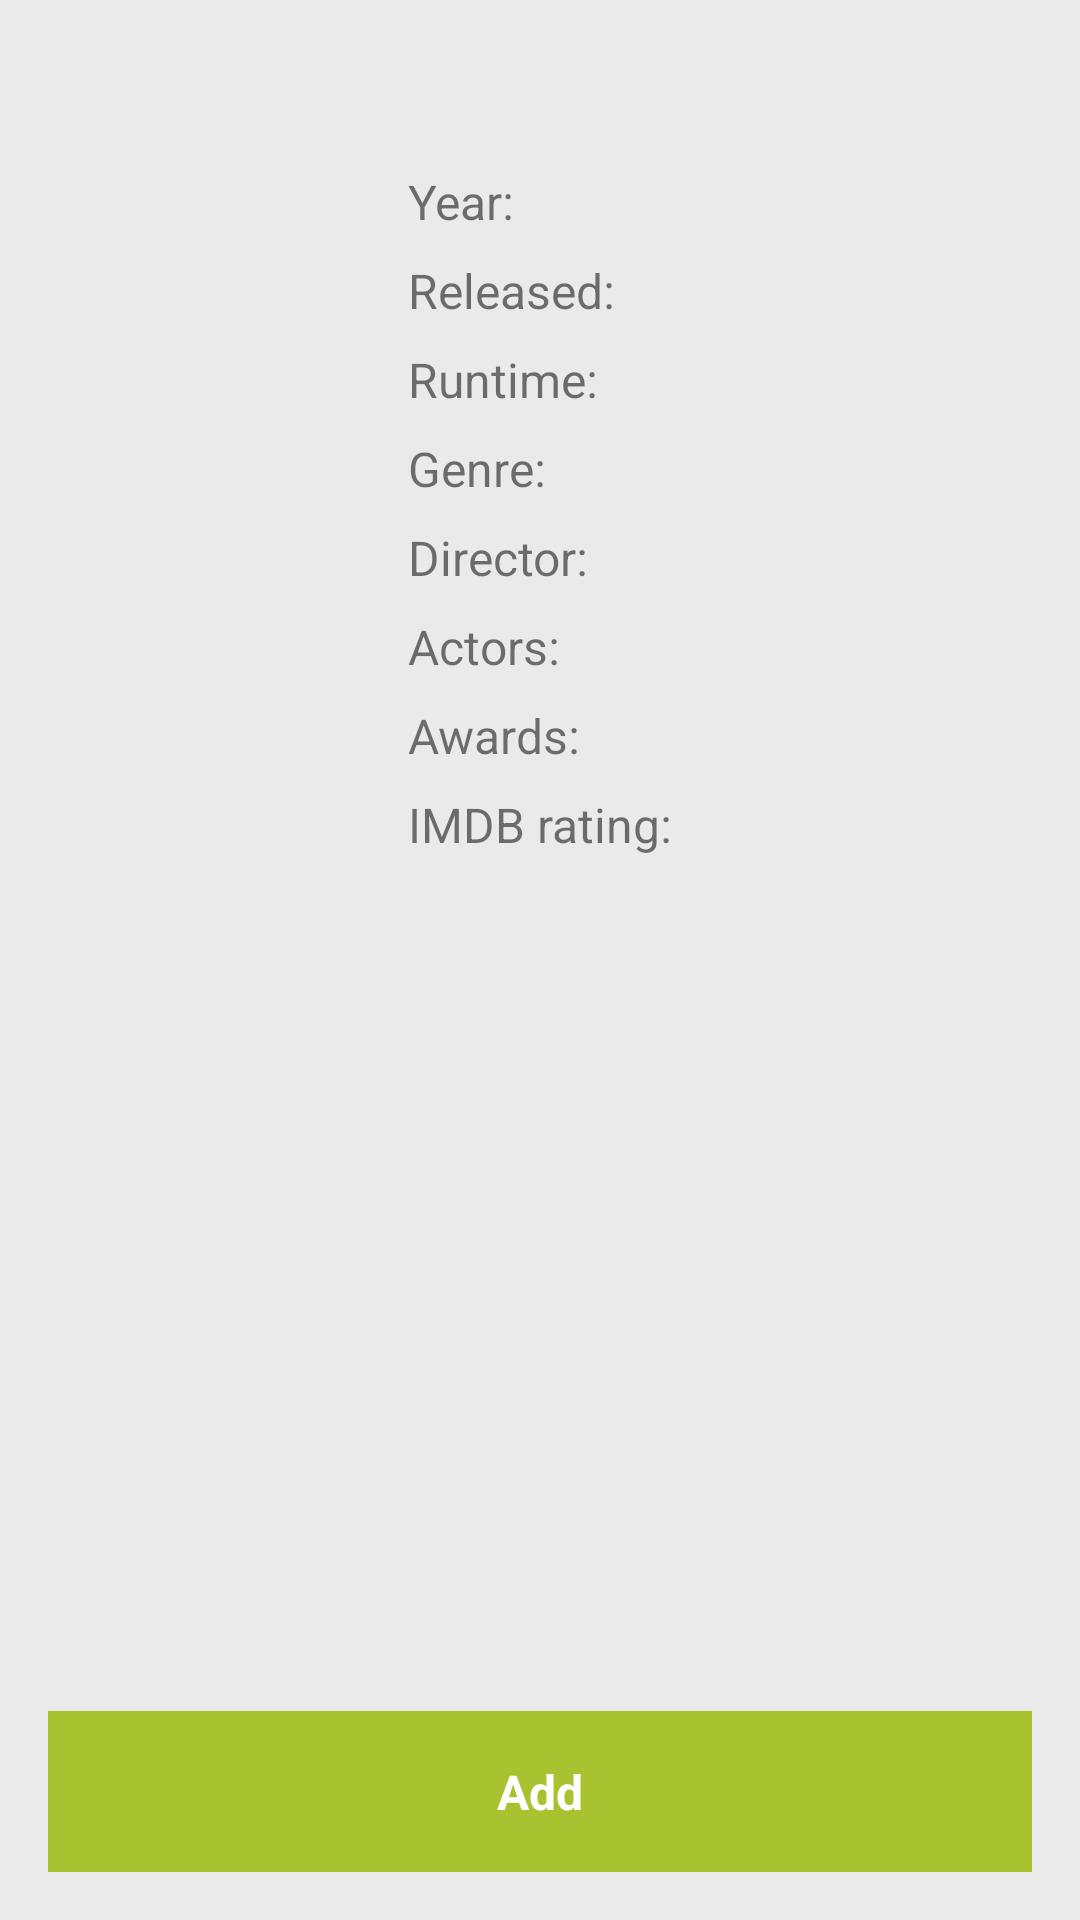

Write the Android layout XML for this screen, with the resource values it uses.
<!-- AndroidManifest.xml: application theme AppTheme -->
<!-- res/layout/fragment_movie_details.xml -->
<LinearLayout xmlns:android="http://schemas.android.com/apk/res/android"
    xmlns:tools="http://schemas.android.com/tools"
    android:layout_width="match_parent"
    android:layout_height="match_parent"
    android:gravity="center"
    android:orientation="vertical"
    tools:context="com.example.movies.MovieDetailsFragment">

    <ScrollView
        android:id="@+id/detail_content"
        android:layout_width="match_parent"
        android:layout_height="0dp"
        android:layout_marginLeft="@dimen/normal_margin"
        android:layout_marginRight="@dimen/normal_margin"
        android:layout_weight="1"
        android:clipToPadding="false"
        android:paddingBottom="@dimen/normal_margin"
        android:paddingTop="@dimen/normal_margin">

        <LinearLayout
            android:layout_width="match_parent"
            android:layout_height="wrap_content"
            android:orientation="vertical">

            <LinearLayout
                android:layout_width="match_parent"
                android:layout_height="wrap_content"
                android:gravity="center_vertical"
                android:orientation="horizontal">

                <ImageView
                    android:id="@+id/detail_poster"
                    android:layout_width="0dp"
                    android:layout_height="wrap_content"
                    android:layout_weight="1" />

                <RelativeLayout
                    android:layout_width="0dp"
                    android:layout_height="wrap_content"
                    android:layout_marginLeft="@dimen/normal_margin"
                    android:layout_weight="2">

                    <TextView
                        android:id="@+id/detail_title"
                        android:layout_width="match_parent"
                        android:layout_height="wrap_content"
                        android:layout_alignParentTop="true"
                        android:fontFamily="sans-serif-light"
                        android:textSize="@dimen/big_font" />

                    <TextView
                        android:id="@+id/detail_year_label"
                        android:layout_width="wrap_content"
                        android:layout_height="wrap_content"
                        android:layout_below="@id/detail_title"
                        android:layout_marginTop="@dimen/small_margin"
                        android:text="@string/year"
                        android:textSize="@dimen/normal_font" />

                    <TextView
                        android:id="@+id/detail_year"
                        android:layout_width="wrap_content"
                        android:layout_height="wrap_content"
                        android:layout_alignTop="@id/detail_year_label"
                        android:layout_marginLeft="@dimen/small_margin"
                        android:layout_toRightOf="@id/detail_year_label"
                        android:fontFamily="sans-serif-light"
                        android:textSize="@dimen/normal_font" />

                    <TextView
                        android:id="@+id/detail_released_label"
                        android:layout_width="wrap_content"
                        android:layout_height="wrap_content"
                        android:layout_below="@id/detail_year"
                        android:layout_marginTop="@dimen/small_margin"
                        android:text="@string/released"
                        android:textSize="@dimen/normal_font" />

                    <TextView
                        android:id="@+id/detail_released"
                        android:layout_width="wrap_content"
                        android:layout_height="wrap_content"
                        android:layout_alignTop="@id/detail_released_label"
                        android:layout_marginLeft="@dimen/small_margin"
                        android:layout_toRightOf="@id/detail_released_label"
                        android:fontFamily="sans-serif-light"
                        android:textSize="@dimen/normal_font" />

                    <TextView
                        android:id="@+id/detail_runtime_label"
                        android:layout_width="wrap_content"
                        android:layout_height="wrap_content"
                        android:layout_below="@id/detail_released"
                        android:layout_marginTop="@dimen/small_margin"
                        android:text="@string/runtime"
                        android:textSize="@dimen/normal_font" />

                    <TextView
                        android:id="@+id/detail_runtime"
                        android:layout_width="wrap_content"
                        android:layout_height="wrap_content"
                        android:layout_alignTop="@id/detail_runtime_label"
                        android:layout_marginLeft="@dimen/small_margin"
                        android:layout_toRightOf="@id/detail_runtime_label"
                        android:fontFamily="sans-serif-light"
                        android:textSize="@dimen/normal_font" />

                    <TextView
                        android:id="@+id/detail_genre_label"
                        android:layout_width="wrap_content"
                        android:layout_height="wrap_content"
                        android:layout_below="@id/detail_runtime"
                        android:layout_marginTop="@dimen/small_margin"
                        android:text="@string/genre"
                        android:textSize="@dimen/normal_font" />

                    <TextView
                        android:id="@+id/detail_genre"
                        android:layout_width="wrap_content"
                        android:layout_height="wrap_content"
                        android:layout_alignTop="@id/detail_genre_label"
                        android:layout_marginLeft="@dimen/small_margin"
                        android:layout_toRightOf="@id/detail_genre_label"
                        android:fontFamily="sans-serif-light"
                        android:textSize="@dimen/normal_font" />

                    <TextView
                        android:id="@+id/detail_director_label"
                        android:layout_width="wrap_content"
                        android:layout_height="wrap_content"
                        android:layout_below="@id/detail_genre"
                        android:layout_marginTop="@dimen/small_margin"
                        android:text="@string/director"
                        android:textSize="@dimen/normal_font" />

                    <TextView
                        android:id="@+id/detail_director"
                        android:layout_width="wrap_content"
                        android:layout_height="wrap_content"
                        android:layout_alignTop="@id/detail_director_label"
                        android:layout_marginLeft="@dimen/small_margin"
                        android:layout_toRightOf="@id/detail_director_label"
                        android:fontFamily="sans-serif-light"
                        android:textSize="@dimen/normal_font" />

                    <TextView
                        android:id="@+id/detail_actors_label"
                        android:layout_width="wrap_content"
                        android:layout_height="wrap_content"
                        android:layout_below="@id/detail_director"
                        android:layout_marginTop="@dimen/small_margin"
                        android:text="@string/actors"
                        android:textSize="@dimen/normal_font" />

                    <TextView
                        android:id="@+id/detail_actors"
                        android:layout_width="wrap_content"
                        android:layout_height="wrap_content"
                        android:layout_alignTop="@id/detail_actors_label"
                        android:layout_marginLeft="@dimen/small_margin"
                        android:layout_toRightOf="@id/detail_actors_label"
                        android:fontFamily="sans-serif-light"
                        android:textSize="@dimen/normal_font" />

                    <TextView
                        android:id="@+id/detail_awards_label"
                        android:layout_width="wrap_content"
                        android:layout_height="wrap_content"
                        android:layout_below="@id/detail_actors"
                        android:layout_marginTop="@dimen/small_margin"
                        android:text="@string/awards"
                        android:textSize="@dimen/normal_font" />

                    <TextView
                        android:id="@+id/detail_awards"
                        android:layout_width="wrap_content"
                        android:layout_height="wrap_content"
                        android:layout_alignTop="@id/detail_awards_label"
                        android:layout_marginLeft="@dimen/small_margin"
                        android:layout_toRightOf="@id/detail_awards_label"
                        android:fontFamily="sans-serif-light"
                        android:textSize="@dimen/normal_font" />

                    <TextView
                        android:id="@+id/detail_metascore_label"
                        android:layout_width="wrap_content"
                        android:layout_height="wrap_content"
                        android:layout_below="@id/detail_awards"
                        android:layout_marginTop="@dimen/small_margin"
                        android:text="@string/imdb_rating"
                        android:textSize="@dimen/normal_font" />

                    <TextView
                        android:id="@+id/detail_metascore"
                        android:layout_width="wrap_content"
                        android:layout_height="wrap_content"
                        android:layout_alignTop="@id/detail_metascore_label"
                        android:layout_marginLeft="@dimen/small_margin"
                        android:layout_toRightOf="@id/detail_metascore_label"
                        android:fontFamily="sans-serif-light"
                        android:textSize="@dimen/normal_font" />

                </RelativeLayout>

            </LinearLayout>

            <TextView
                android:id="@+id/detail_plot"
                android:layout_width="wrap_content"
                android:layout_height="wrap_content"
                android:layout_marginTop="@dimen/normal_margin"
                android:fontFamily="sans-serif-light"
                android:textSize="@dimen/normal_font" />
        </LinearLayout>
    </ScrollView>

    <TextView
        android:id="@+id/detail_button"
        android:layout_width="match_parent"
        android:layout_height="wrap_content"
        android:layout_margin="@dimen/normal_margin"
        android:background="@color/colorPrimary"
        android:gravity="center"
        android:padding="@dimen/normal_margin"
        android:text="@string/add"
        android:textColor="@android:color/white"
        android:textSize="@dimen/normal_font"
        android:textStyle="bold" />

    <TextView
        android:id="@+id/detail_empty"
        android:layout_width="wrap_content"
        android:layout_height="wrap_content"
        android:layout_margin="@dimen/normal_margin"
        android:fontFamily="sans-serif-light"
        android:gravity="center"
        android:text="@string/empty_detail"
        android:textSize="@dimen/big_font"
        android:visibility="gone" />
</LinearLayout>
<!-- resources referenced by this layout -->
<resources>
  <color name="colorPrimary">#A8C230</color>
  <dimen name="big_font">24sp</dimen>
  <dimen name="normal_font">16sp</dimen>
  <dimen name="normal_margin">16dp</dimen>
  <dimen name="small_margin">8dp</dimen>
  <string name="actors">Actors:</string>
  <string name="add">Add</string>
  <string name="awards">Awards:</string>
  <string name="director">Director:</string>
  <string name="empty_detail">Search a movie by name to view the details of it</string>
  <string name="genre">Genre:</string>
  <string name="imdb_rating">IMDB rating:</string>
  <string name="released">Released:</string>
  <string name="runtime">Runtime:</string>
  <string name="year">Year:</string>
  <style name="AppTheme" parent="AppTheme.Base" />
  <style name="AppTheme.Base" parent="Theme.AppCompat.Light.NoActionBar">
          <item name="colorPrimary">@color/colorPrimary</item>
          <item name="colorPrimaryDark">@color/colorPrimaryDark</item>
          <item name="colorAccent">@color/colorAccent</item>
          <item name="colorControlNormal">@color/textColorPrimary</item>
          <item name="android:textColorPrimary">@color/textColorPrimary</item>
          <item name="android:windowBackground">@color/light_gray</item>
      </style>
  <color name="colorPrimaryDark">#67861f</color>
  <color name="colorAccent">#053850</color>
  <color name="textColorPrimary">#053850</color>
  <color name="light_gray">#EAEAEA</color>
</resources>
